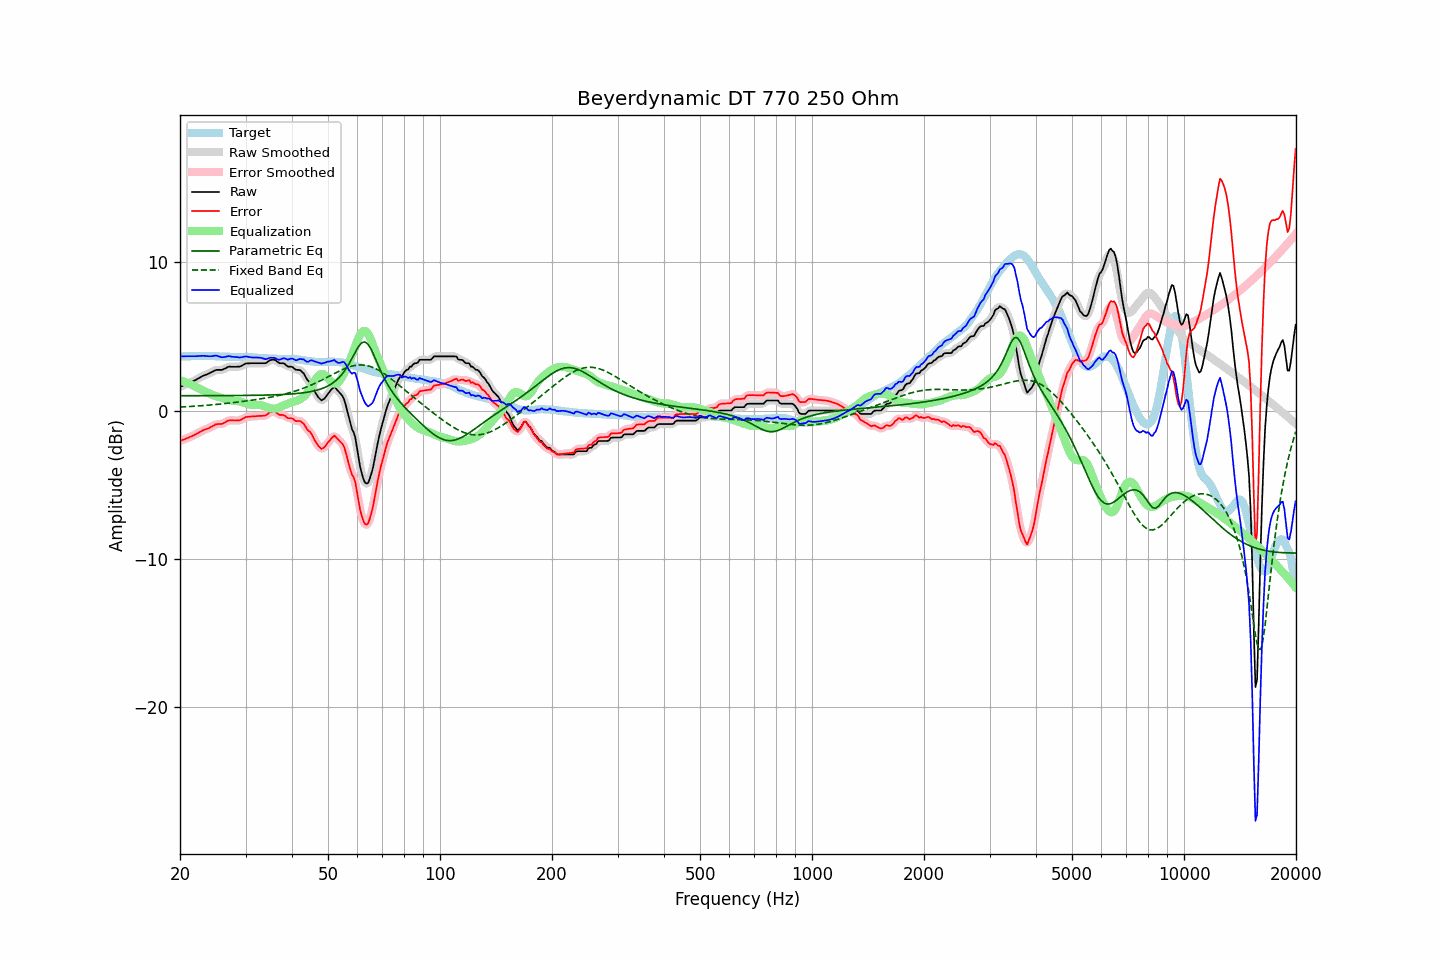

The table this chart was drawn from, first rows:
frequency, raw, error, smoothed, error_smoothed, equalization, parametric_eq, fixed_band_eq, equalized_raw, equalized_smoothed, target
20.00, 1.60, -2.05, 1.60, -2.05, 2.04, 1.00, 0.23, 3.64, 3.64, 3.65
20.20, 1.64, -2.01, 1.64, -2.01, 2.01, 1.00, 0.24, 3.65, 3.65, 3.65
20.40, 1.69, -1.96, 1.69, -1.97, 1.97, 1.00, 0.25, 3.66, 3.65, 3.65
20.61, 1.73, -1.93, 1.73, -1.92, 1.93, 1.00, 0.25, 3.66, 3.66, 3.66
20.81, 1.78, -1.88, 1.78, -1.88, 1.88, 1.00, 0.26, 3.66, 3.66, 3.66
21.02, 1.82, -1.84, 1.82, -1.84, 1.84, 1.00, 0.26, 3.66, 3.66, 3.66
21.23, 1.87, -1.79, 1.87, -1.79, 1.79, 1.00, 0.27, 3.66, 3.66, 3.66
21.44, 1.92, -1.75, 1.92, -1.75, 1.74, 1.00, 0.28, 3.66, 3.66, 3.67
21.66, 1.97, -1.70, 1.97, -1.70, 1.69, 1.00, 0.29, 3.66, 3.66, 3.67
21.87, 2.02, -1.65, 2.02, -1.65, 1.64, 1.00, 0.29, 3.66, 3.66, 3.67
22.09, 2.08, -1.59, 2.08, -1.59, 1.58, 1.00, 0.30, 3.66, 3.66, 3.67
22.31, 2.14, -1.53, 2.14, -1.53, 1.53, 1.00, 0.31, 3.67, 3.67, 3.68
22.54, 2.20, -1.47, 2.20, -1.47, 1.47, 1.00, 0.32, 3.67, 3.67, 3.67
22.76, 2.26, -1.41, 2.26, -1.41, 1.42, 1.00, 0.32, 3.68, 3.68, 3.67
22.99, 2.33, -1.34, 2.32, -1.35, 1.37, 1.00, 0.33, 3.70, 3.69, 3.67
23.22, 2.37, -1.30, 2.37, -1.30, 1.31, 1.00, 0.34, 3.68, 3.68, 3.67
23.45, 2.41, -1.26, 2.41, -1.26, 1.26, 1.00, 0.35, 3.67, 3.67, 3.67
23.69, 2.45, -1.22, 2.45, -1.22, 1.21, 1.00, 0.36, 3.66, 3.66, 3.67
23.92, 2.50, -1.18, 2.50, -1.18, 1.16, 1.00, 0.37, 3.66, 3.66, 3.68
24.16, 2.55, -1.12, 2.55, -1.13, 1.11, 1.00, 0.38, 3.66, 3.66, 3.67
24.40, 2.60, -1.07, 2.61, -1.07, 1.06, 1.00, 0.39, 3.66, 3.67, 3.67
24.65, 2.66, -1.01, 2.66, -1.00, 1.02, 1.00, 0.40, 3.68, 3.69, 3.67
24.89, 2.72, -0.94, 2.71, -0.95, 0.99, 1.00, 0.41, 3.71, 3.70, 3.66
25.14, 2.74, -0.92, 2.74, -0.92, 0.95, 1.01, 0.42, 3.69, 3.69, 3.66
25.39, 2.74, -0.91, 2.74, -0.91, 0.92, 1.01, 0.43, 3.66, 3.66, 3.65
25.65, 2.74, -0.91, 2.74, -0.91, 0.88, 1.01, 0.44, 3.62, 3.62, 3.65
25.91, 2.74, -0.90, 2.75, -0.89, 0.85, 1.01, 0.45, 3.59, 3.60, 3.64
26.16, 2.78, -0.86, 2.78, -0.85, 0.81, 1.01, 0.46, 3.60, 3.60, 3.64
26.43, 2.83, -0.80, 2.83, -0.80, 0.78, 1.01, 0.47, 3.61, 3.62, 3.63
26.69, 2.89, -0.74, 2.89, -0.73, 0.75, 1.01, 0.48, 3.64, 3.64, 3.63
26.96, 2.95, -0.68, 2.93, -0.69, 0.72, 1.01, 0.50, 3.67, 3.66, 3.62
27.23, 2.96, -0.66, 2.96, -0.66, 0.70, 1.01, 0.51, 3.66, 3.65, 3.62
27.50, 2.95, -0.66, 2.96, -0.66, 0.68, 1.01, 0.52, 3.63, 3.64, 3.61
27.77, 2.95, -0.66, 2.95, -0.67, 0.67, 1.01, 0.53, 3.62, 3.62, 3.61
28.05, 2.95, -0.67, 2.95, -0.67, 0.66, 1.01, 0.55, 3.61, 3.61, 3.62
28.33, 2.95, -0.67, 2.95, -0.67, 0.65, 1.01, 0.56, 3.60, 3.60, 3.62
28.62, 2.96, -0.66, 2.95, -0.67, 0.64, 1.01, 0.57, 3.60, 3.59, 3.62
28.90, 2.96, -0.66, 2.97, -0.65, 0.62, 1.02, 0.59, 3.58, 3.59, 3.62
29.19, 3.00, -0.62, 3.01, -0.61, 0.59, 1.02, 0.60, 3.59, 3.59, 3.62
29.48, 3.06, -0.56, 3.06, -0.56, 0.55, 1.02, 0.61, 3.61, 3.61, 3.62
29.78, 3.12, -0.50, 3.12, -0.49, 0.52, 1.02, 0.63, 3.63, 3.63, 3.61
30.08, 3.17, -0.43, 3.16, -0.45, 0.48, 1.02, 0.64, 3.65, 3.64, 3.60
30.38, 3.18, -0.42, 3.18, -0.42, 0.45, 1.02, 0.66, 3.63, 3.63, 3.60
30.68, 3.18, -0.42, 3.19, -0.41, 0.42, 1.02, 0.67, 3.60, 3.61, 3.60
30.99, 3.19, -0.40, 3.19, -0.40, 0.40, 1.02, 0.69, 3.59, 3.59, 3.59
31.30, 3.19, -0.40, 3.19, -0.40, 0.39, 1.03, 0.70, 3.58, 3.58, 3.59
31.61, 3.19, -0.39, 3.19, -0.39, 0.38, 1.03, 0.72, 3.57, 3.57, 3.58
31.93, 3.19, -0.39, 3.19, -0.38, 0.38, 1.03, 0.73, 3.57, 3.57, 3.58
32.24, 3.19, -0.37, 3.19, -0.37, 0.38, 1.03, 0.75, 3.57, 3.57, 3.56
32.57, 3.19, -0.36, 3.19, -0.37, 0.38, 1.03, 0.77, 3.57, 3.57, 3.55
32.89, 3.19, -0.36, 3.19, -0.36, 0.37, 1.03, 0.78, 3.56, 3.56, 3.55
33.22, 3.19, -0.36, 3.19, -0.36, 0.35, 1.04, 0.80, 3.54, 3.53, 3.55
33.55, 3.19, -0.35, 3.18, -0.35, 0.32, 1.04, 0.82, 3.51, 3.50, 3.54
33.89, 3.19, -0.34, 3.20, -0.33, 0.28, 1.04, 0.84, 3.47, 3.48, 3.53
34.23, 3.24, -0.28, 3.25, -0.27, 0.23, 1.04, 0.86, 3.47, 3.48, 3.52
34.57, 3.32, -0.19, 3.32, -0.20, 0.19, 1.05, 0.88, 3.51, 3.51, 3.51
34.92, 3.40, -0.11, 3.38, -0.13, 0.16, 1.05, 0.90, 3.56, 3.54, 3.51
35.27, 3.42, -0.09, 3.42, -0.08, 0.14, 1.05, 0.92, 3.56, 3.56, 3.51
35.62, 3.42, -0.08, 3.43, -0.07, 0.13, 1.06, 0.94, 3.55, 3.56, 3.50
35.97, 3.42, -0.07, 3.40, -0.10, 0.13, 1.06, 0.96, 3.55, 3.53, 3.49
... 635 more rows
